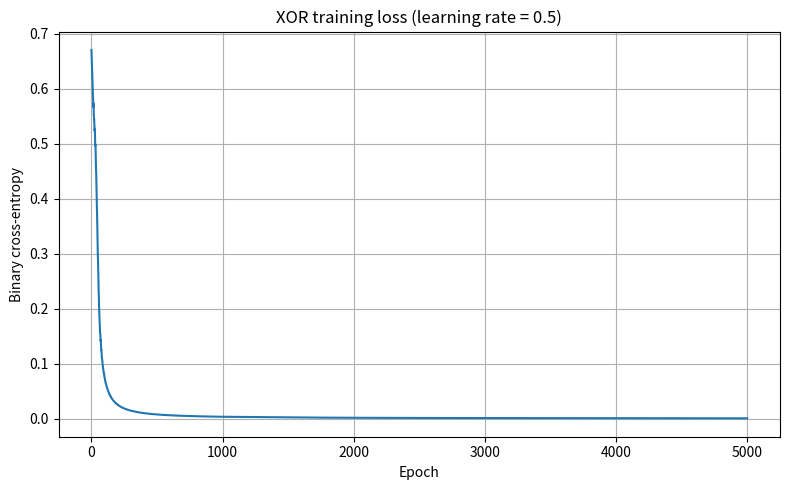
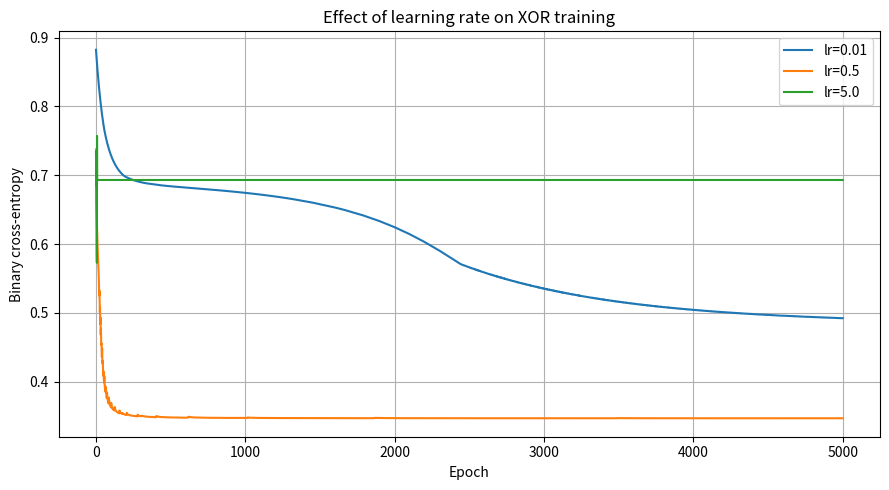

Here is the Python script that generated these plots, in order:

import numpy as np
import matplotlib.pyplot as plt

# -----------------------------
# 1. Activation functions
# -----------------------------

def relu(x):
    return np.maximum(0, x)


def sigmoid(x):
    # Clip values to avoid exponential overflow
    x = np.clip(x, -500, 500)
    return 1.0 / (1.0 + np.exp(-x))


def softmax(x):
    # Subtract max for numerical stability
    exp_x = np.exp(x - np.max(x, axis=-1, keepdims=True))
    return exp_x / np.sum(exp_x, axis=-1, keepdims=True)


# -----------------------------
# 2. Loss functions
# -----------------------------

def mse(y_true, y_pred):
    return np.mean((y_true - y_pred) ** 2)


def cross_entropy(y_true, y_pred):
    # Binary cross-entropy
    eps = 1e-12
    y_pred = np.clip(y_pred, eps, 1 - eps)
    return -np.mean(
        y_true * np.log(y_pred)
        + (1 - y_true) * np.log(1 - y_pred)
    )


# -----------------------------
# 3. XOR dataset
# -----------------------------

X = np.array([
    [0, 0],
    [0, 1],
    [1, 0],
    [1, 1]
], dtype=np.float64)

y = np.array([
    [0],
    [1],
    [1],
    [0]
], dtype=np.float64)


# -----------------------------
# 4. Initialize 2-4-1 network
# -----------------------------

np.random.seed(42)

W1 = np.random.randn(2, 4) * np.sqrt(2 / 2)
b1 = np.zeros((1, 4))

W2 = np.random.randn(4, 1) * np.sqrt(2 / 4)
b2 = np.zeros((1, 1))


# -----------------------------
# 5. Forward pass
# -----------------------------

def forward(X, W1, b1, W2, b2):
    z1 = X @ W1 + b1
    a1 = relu(z1)

    z2 = a1 @ W2 + b2
    a2 = sigmoid(z2)

    cache = (X, z1, a1, a2)
    return a2, cache


# -----------------------------
# 6. Training with backprop
# -----------------------------

def train(lr=0.5, epochs=5000):
    W1 = np.random.randn(2, 4) * np.sqrt(2 / 2)
    b1 = np.zeros((1, 4))
    W2 = np.random.randn(4, 1) * np.sqrt(2 / 4)
    b2 = np.zeros((1, 1))

    losses = []
    diverged = False

    for epoch in range(epochs):
        # Forward pass
        pred, cache = forward(X, W1, b1, W2, b2)
        X_cache, z1, a1, a2 = cache

        loss = cross_entropy(y, pred)

        if not np.isfinite(loss):
            diverged = True
            break

        losses.append(loss)

        # BCE + sigmoid: dL/dz2 = (pred - y) / N
        dz2 = (a2 - y) / len(X)
        dW2 = a1.T @ dz2
        db2 = np.sum(dz2, axis=0, keepdims=True)

        # Backpropagate through ReLU
        da1 = dz2 @ W2.T
        dz1 = da1 * (z1 > 0)
        dW1 = X_cache.T @ dz1
        db1 = np.sum(dz1, axis=0, keepdims=True)

        # Gradient descent update
        W1 -= lr * dW1
        b1 -= lr * db1
        W2 -= lr * dW2
        b2 -= lr * db2

        # Detect runaway parameters as well
        if not all(np.all(np.isfinite(p))
                   for p in (W1, b1, W2, b2)):
            diverged = True
            break

    pred, _ = forward(X, W1, b1, W2, b2)

    return pred, losses, (W1, b1, W2, b2), diverged


# -----------------------------
# 7. Train at required LR
# -----------------------------

pred, losses, params, diverged = train(lr=0.5, epochs=5000)

print("Softmax:", np.round(softmax(
    np.array([2.0, 1.0, 0.1])
), 3))

print("Final BCE:", losses[-1] if losses else "Diverged")
print("XOR probabilities:", np.round(pred.flatten(), 3))
print("XOR classes:", (pred >= 0.5).astype(int).flatten())


# -----------------------------
# 8. Plot required loss curve
# -----------------------------

plt.figure(figsize=(8, 5))
plt.plot(losses)
plt.xlabel("Epoch")
plt.ylabel("Binary cross-entropy")
plt.title("XOR training loss (learning rate = 0.5)")
plt.grid(True)
plt.tight_layout()
plt.savefig("xor_loss.png", dpi=150)
plt.show()


# -----------------------------
# 9. Compare learning rates
# -----------------------------

plt.figure(figsize=(9, 5))

for lr in [0.01, 0.5, 5.0]:
    pred_lr, loss_lr, _, diverged_lr = train(
        lr=lr, epochs=5000
    )

    if loss_lr:
        plt.plot(
            loss_lr,
            label=f"lr={lr}" + (" (stopped)" if diverged_lr else "")
        )

    print(
        f"lr={lr}:",
        "diverged" if diverged_lr else "completed",
        "final loss =", loss_lr[-1] if loss_lr else "N/A",
        "predictions =", np.round(pred_lr.flatten(), 3)
    )

plt.xlabel("Epoch")
plt.ylabel("Binary cross-entropy")
plt.title("Effect of learning rate on XOR training")
plt.legend()
plt.grid(True)
plt.tight_layout()
plt.savefig("learning_rate_comparison.png", dpi=150)
plt.show()
